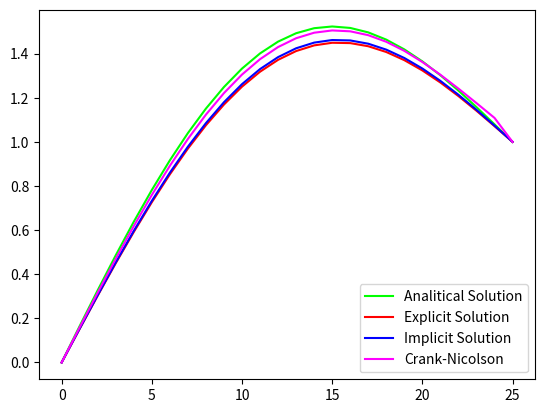

Here is the Python script that generated this plot:
import numpy as np
import matplotlib.pyplot as plt
import sys
np.set_printoptions(threshold=sys.maxsize)

np.set_printoptions(formatter={'float': lambda x: "{0:0.5f}".format(x)}, linewidth=200)

def func(x):
    result = x + np.sin(np.pi * x) 
    return result

def ExactSolution(x, t, a):
    result = np.zeros(len(x))
    for i in range(len(x)):
        temp = x[i] + np.exp(-np.pi * np.pi * a * t[i]) * np.sin(np.pi * x[i])
        result[i] = temp

    return result

def TridiagSolve(a_vec, b_vec, c_vec, d_vec):

    n = len(d_vec)
    roots = np.zeros(len(d_vec))
    p = np.zeros(n)
    q = np.zeros(n)

    p[0] = -c_vec[0] / b_vec[0]
    q[0] = d_vec[0] / b_vec[0]

    for i in range(1, n - 1):
        temp = (b_vec[i] + a_vec[i - 1] * p[i - 1])
        p[i] = - c_vec[i] / temp
        q[i] = (d_vec[i] - a_vec[i - 1] * q[i - 1]) / temp

    q[-1] = (d_vec[-1] - a_vec[-1] * q[-2]) / (b_vec[-1] + a_vec[-1] * p[-2])

    roots[-1] = q[-1]
    for i in range(len(q) - 2, -1, -1):
        roots[i] = p[i] * roots[i + 1] + q[i]

    return roots

def TridiagMatrix(a_vec, b_vec, c_vec):
    matrix = np.zeros((len(b_vec), len(b_vec)))

    matrix[0][0] = b_vec[0]

    for i in range (1, len(matrix)):
        matrix[i][i] = b_vec[i]
        matrix[i][i - 1] = a_vec[i - 1]
        matrix[i - 1][i] = c_vec[i - 1]

    print(matrix)

    return matrix

# Explicit Finite Difference Method

def ExFinDiff(x, t, sigma):
    prev_layer = np.ones(len(x))
    grid = np.zeros((len(t), len(x)))

    # First Layer
    for i in range(0, len(x) - 1):
        prev_layer[i] = func(x[i])
    grid[0] = prev_layer

    # Other Layers

    temp_layer = np.zeros(len(prev_layer))
    temp_layer[-1] = 1
    for i in range(1, len(t)):
        for j in range(1, len(x) - 1):
            temp_layer[j] = (1 - 2 * sigma) * prev_layer[j] + sigma * (prev_layer[j - 1] + prev_layer[j + 1])
        grid[i] = temp_layer
        prev_layer = temp_layer
        
    print(grid.shape)
    np.savetxt("exp_grid.txt", grid, fmt='%.5f')
    result = grid[-1]

    return result

# Implicit Finite Difference Method

def ImFinDiff(x, t, sigma):
    d_vec = np.ones(len(x))
    grid = np.zeros((len(t), len(x)))
    grid[:,-1] = 1

    
    d_vec = func(x)[1:-1]
    d_vec[-1] = d_vec[-1] + sigma
    grid[0, 1:-1] = d_vec

    a_vec = np.zeros(len(d_vec) - 1)
    c_vec = np.zeros(len(d_vec) - 1)
    b_vec = np.zeros(len(d_vec))
    a_vec.fill(-sigma)
    c_vec.fill(-sigma)
    b_vec.fill(1 + 2 * sigma)

    for i in range (1, len(t)):
        d_vec = TridiagSolve(a_vec, b_vec, c_vec, d_vec)
        if (i < len(t) - 1):
            d_vec[-1] = d_vec[-1] + sigma
        grid[i, 1:-1] = d_vec

    print(grid.shape)
    np.savetxt("imp_grid.txt", grid, fmt='%.5f')
    result = grid[-1]

    return result

# Crank-Nicolson Method

def CrankNicolson(x, t, sigma):
    sigma = sigma / 2
    d_vec = np.ones(len(x))
    grid = np.zeros((len(t), len(x)))
    grid[:,-1] = 1
    
    d_vec = func(x)[1:-1]
    d_vec[-1] = d_vec[-1]
    grid[0, 1:-1] = d_vec

    a_vec = np.zeros(len(d_vec) - 1)
    c_vec = np.zeros(len(d_vec) - 1)
    b_vec = np.zeros(len(d_vec))
    a_vec.fill(-sigma)
    c_vec.fill(-sigma)
    b_vec.fill(2 + 2 * sigma)

    temp = np.zeros(len(d_vec))
    for i in range(1, len(t)):
        temp[0] = (2 - 2 * sigma) * d_vec[0] + sigma * (d_vec[1])
        for j in range(1, len(temp) - 1):
            temp[j] = (2 - 2 * sigma) * d_vec[j] + sigma * (d_vec[j - 1] + d_vec[j + 1])
        temp[-1] = (2 - 2 * sigma) * d_vec[j] + sigma * (d_vec[j - 1])
        d_vec = TridiagSolve(a_vec, b_vec, c_vec, temp)
        temp = np.zeros(len(temp))
        grid[i, 1:-1] = d_vec

    print(grid.shape)
    np.savetxt("cn_grid.txt", grid, fmt='%.5f')
    result = grid[-1]

    return result

def main():

    T = 0.01
    N = 25
    K = 50
    a = 1

    l = 1
    tau = T / K
    h = l / N

    sigma = (a * a * tau) / (h * h)
    print("Sigma:\n", sigma)

    x = np.arange(0, l + h, h)
    t = np.arange(0, T + tau, tau)

    print(x)
    print(t)

    analitical = ExactSolution(x, t, a)
    print("Analitical Solution:\n", analitical)

    explicit_fd = ExFinDiff(x, t, sigma)
    print("Explicit Finite Difference:\n", explicit_fd)

    implicit_fd = ImFinDiff(x, t, sigma)
    print("Implicit Difference:\n", implicit_fd)

    crank_nicol = CrankNicolson(x, t, sigma)
    print("Crank-Nicolson:\n", crank_nicol)

    plt.plot(analitical, label = "Analitical Solution", color="lime")
    plt.plot(explicit_fd, label = "Explicit Solution", color="red")
    plt.plot(implicit_fd, label = "Implicit Solution", color="blue")
    plt.plot(crank_nicol, label = "Crank-Nicolson", color="magenta")
    plt.autoscale(True)
    plt.legend()
    plt.show()

    return


main()